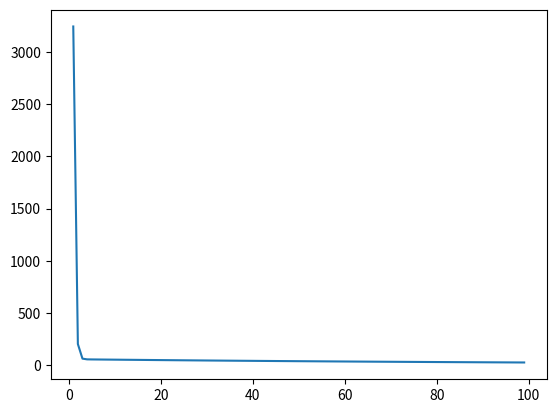

Here is the Python script that generated this plot:
import numpy as np

def forward(x,a,b):
    y = a*x + b
    return y



def loss(yp,ya):
    return (yp-ya)

def update(loss,a,b,n,x):
    # dloss/da = 2*(yp-ya)*x
    # dloss/db = 2*(yp-ya)*1
    grada = np.mean(2*(loss)*x)
    gradb = np.mean(2*(loss)*1)
    a = a - grada*n
    b = b - gradb*n
    return a,b


X = np.array([1, 2, 3, 4, 5, 6, 7, 8, 9, 10],dtype=float)

Y = np.array([25, 30, 38, 42, 51, 57, 63, 70, 76, 85],dtype=float)

graph_mean = []

a,b=0.0,0.0

N = 100

for epoch in range(1,N):
    yp = forward(X,a,b)
    lossc = loss(yp,Y)
    graph_mean.append(np.average(lossc**2))
    a,b = update(lossc,a,b,np.array([0.01]),X)


import matplotlib.pyplot as plt

plt.plot([i for i in range(1,N)],graph_mean)
plt.savefig("linreg")






      
